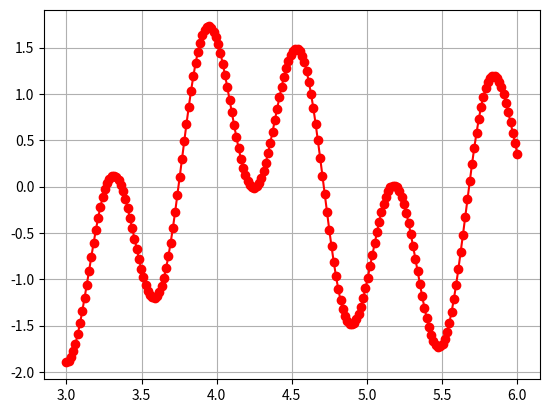

Write the Python code that produced this figure.
import numpy as np
import matplotlib.pyplot as plt

#
#root interval= [[3.30150754 3.31658291]
 #[3.57286432 3.5879397 ]
 #[3.93467337 3.94974874]
 #[4.2361809  4.25125628]
 #[4.52261307 4.53768844]
 #[4.88442211 4.89949749]
 #[5.17085427 5.18592965]
 #[5.47236181 5.48743719]
 #[5.83417085 5.84924623]]

def dfunc_na(func, xr):
    delta_x=0.0001
    na_func=(func(xr+delta_x)-func(xr))/delta_x
    return na_func

def incsearch(func, xmin, xmax, ns):
    x=np.linspace(xmin, xmax, ns)

    nb=0;     xb=[]
    for k in np.arange(np.size(x)-1):

        if np.sign(dfunc_na(func, x[k])) != np.sign(dfunc_na(func, x[k+1])):
            nb=nb+1
            xb.append(x[k])
            xb.append(x[k+1])

    xbt=np.hstack(xb)
    xb=xbt.reshape(nb, 2)
    return nb, xb

def draw(xmin, xmax, inc, func):
    x = np.linspace(xmin, xmax, inc)
    #func = lambda x: np.sin(np.dot(10.0, x)) + np.cos(np.dot(3.0, x))
    f1 = func(x)
    plt.figure(1)
    plt.plot(x, f1, 'ro-')
    plt.grid()
    plt.show()


if __name__ == '__main__':

    xmin=3; xmax=6
    inc=200
    func=lambda x: np.sin(np.dot(10.0, x))+np.cos(np.dot(3.0, x))
    nb, xb=incsearch(func, xmin, xmax, inc)
    draw(xmin, xmax, inc, func)
    print('number of brackets= ', nb)
    print('root interval=', xb)

